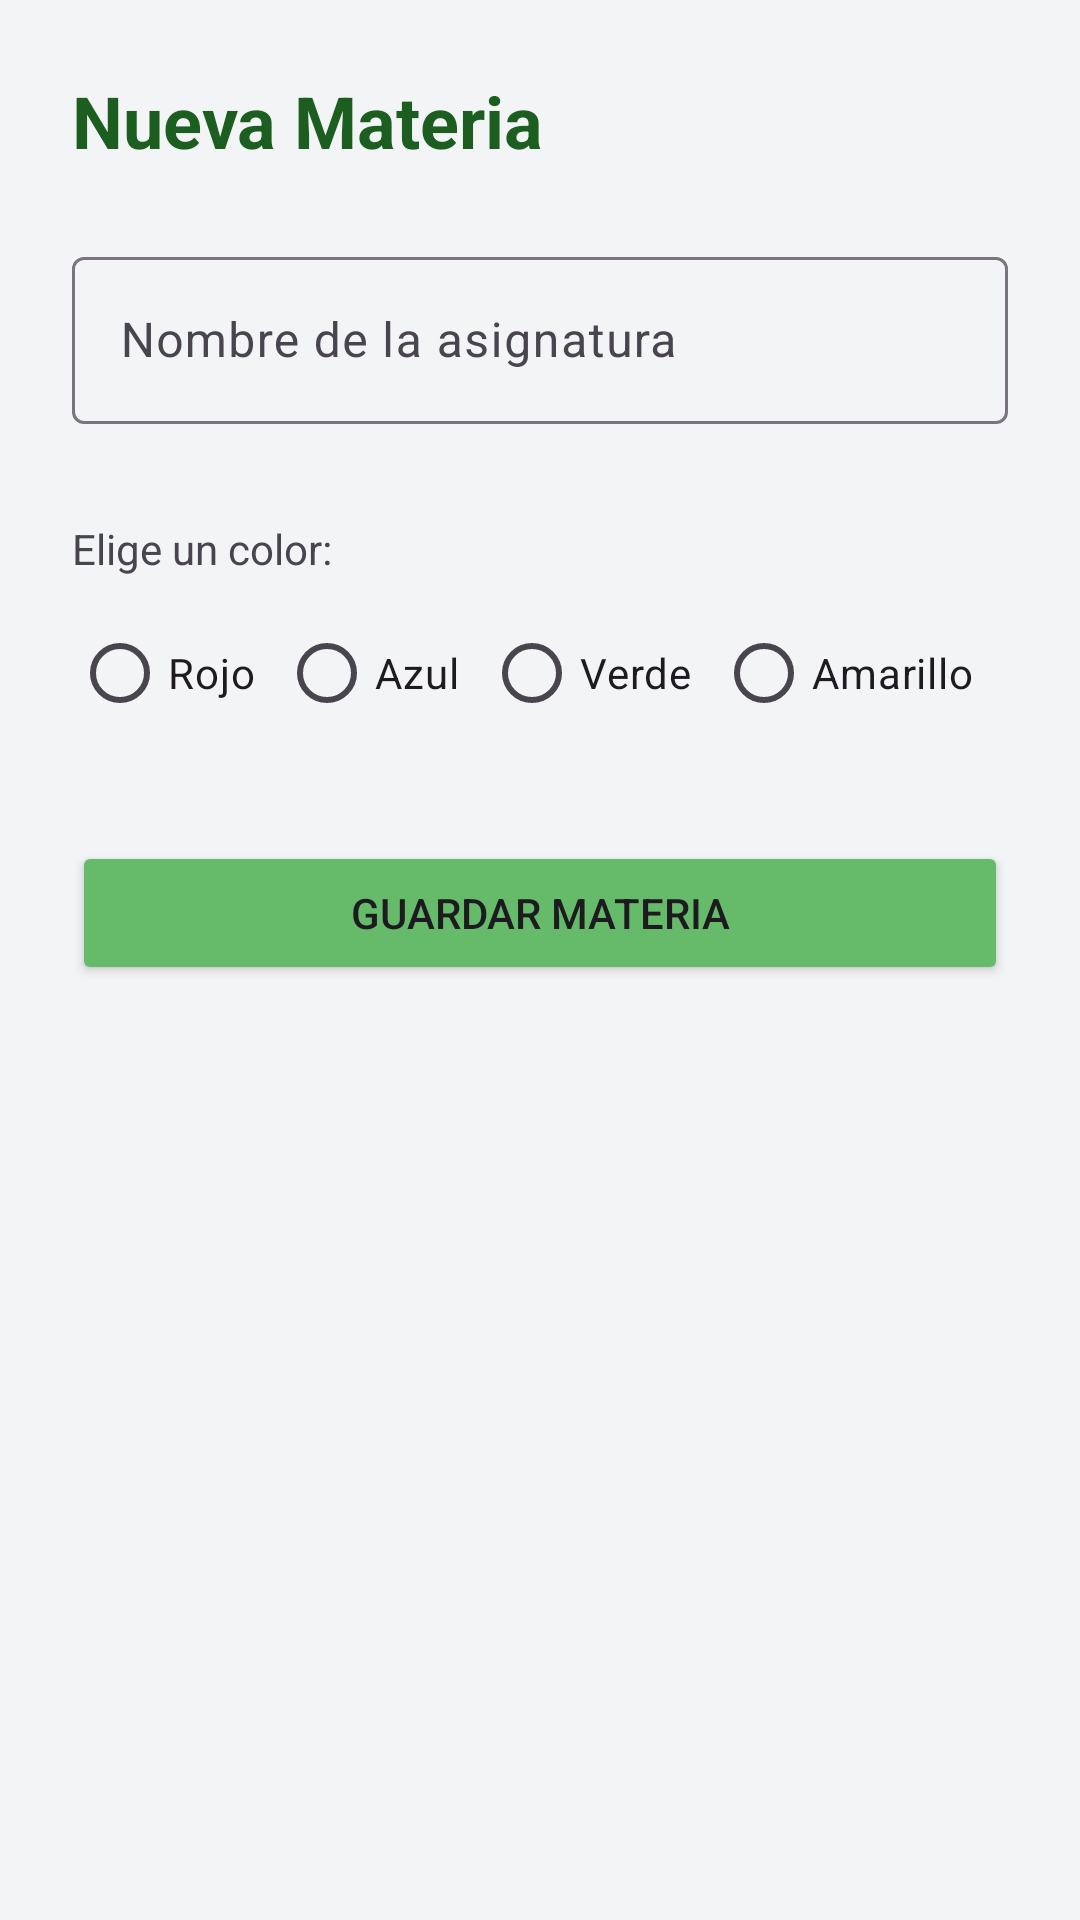

Here is an Android app screen rendered from its layout file. Give the layout XML and the strings, colors and styles it references.
<!-- AndroidManifest.xml: application theme Theme.CalendariosTareas -->
<!-- res/layout/activity_agregar_materia.xml -->
<?xml version="1.0" encoding="utf-8"?>
<LinearLayout xmlns:android="http://schemas.android.com/apk/res/android"
    android:layout_width="match_parent"
    android:layout_height="match_parent"
    android:orientation="vertical"
    android:background="@color/background_app"
    android:padding="24dp">

    <TextView
        android:layout_width="wrap_content"
        android:layout_height="wrap_content"
        android:text="Nueva Materia"
        android:textSize="24sp"
        android:textStyle="bold"
        android:textColor="@color/primary_dark"
        android:layout_marginBottom="24dp"/>

    <com.google.android.material.textfield.TextInputLayout
        android:layout_width="match_parent"
        android:layout_height="wrap_content"
        android:hint="Nombre de la asignatura"
        android:layout_marginBottom="16dp">

        <com.google.android.material.textfield.TextInputEditText
            android:id="@+id/etNombreMateria"
            android:layout_width="match_parent"
            android:layout_height="wrap_content"
            android:inputType="textCapWords"/>
    </com.google.android.material.textfield.TextInputLayout>

    <TextView
        android:layout_width="wrap_content"
        android:layout_height="wrap_content"
        android:text="Elige un color:"
        android:layout_marginTop="16dp"
        android:layout_marginBottom="8dp"/>

    <HorizontalScrollView
        android:layout_width="match_parent"
        android:layout_height="wrap_content">

        <RadioGroup
            android:id="@+id/rgColores"
            android:layout_width="wrap_content"
            android:layout_height="wrap_content"
            android:orientation="horizontal">

            <RadioButton
                android:id="@+id/rbRojo"
                android:layout_width="wrap_content"
                android:layout_height="wrap_content"
                android:text="Rojo"
                android:layout_marginEnd="8dp"/>

            <RadioButton
                android:id="@+id/rbAzul"
                android:layout_width="wrap_content"
                android:layout_height="wrap_content"
                android:text="Azul"
                android:layout_marginEnd="8dp"/>

            <RadioButton
                android:id="@+id/rbVerde"
                android:layout_width="wrap_content"
                android:layout_height="wrap_content"
                android:text="Verde"
                android:layout_marginEnd="8dp"/>

            <RadioButton
                android:id="@+id/rbAmarillo"
                android:layout_width="wrap_content"
                android:layout_height="wrap_content"
                android:text="Amarillo"/>
        </RadioGroup>
    </HorizontalScrollView>

    <Button
        android:id="@+id/btnGuardarMateria"
        android:layout_width="match_parent"
        android:layout_height="wrap_content"
        android:text="Guardar Materia"
        android:layout_marginTop="32dp"
        android:backgroundTint="@color/primary"/>

</LinearLayout>
<!-- resources referenced by this layout -->
<resources>
  <color name="background_app">#F3F4F6</color>
  <color name="primary">#66BB6A</color>
  <color name="primary_dark">#1B5E20</color>
  <style name="Theme.CalendariosTareas" parent="Base.Theme.CalendariosTareas" />
  <style name="Base.Theme.CalendariosTareas" parent="Theme.Material3.DayNight.NoActionBar">
          
          
      </style>
</resources>
